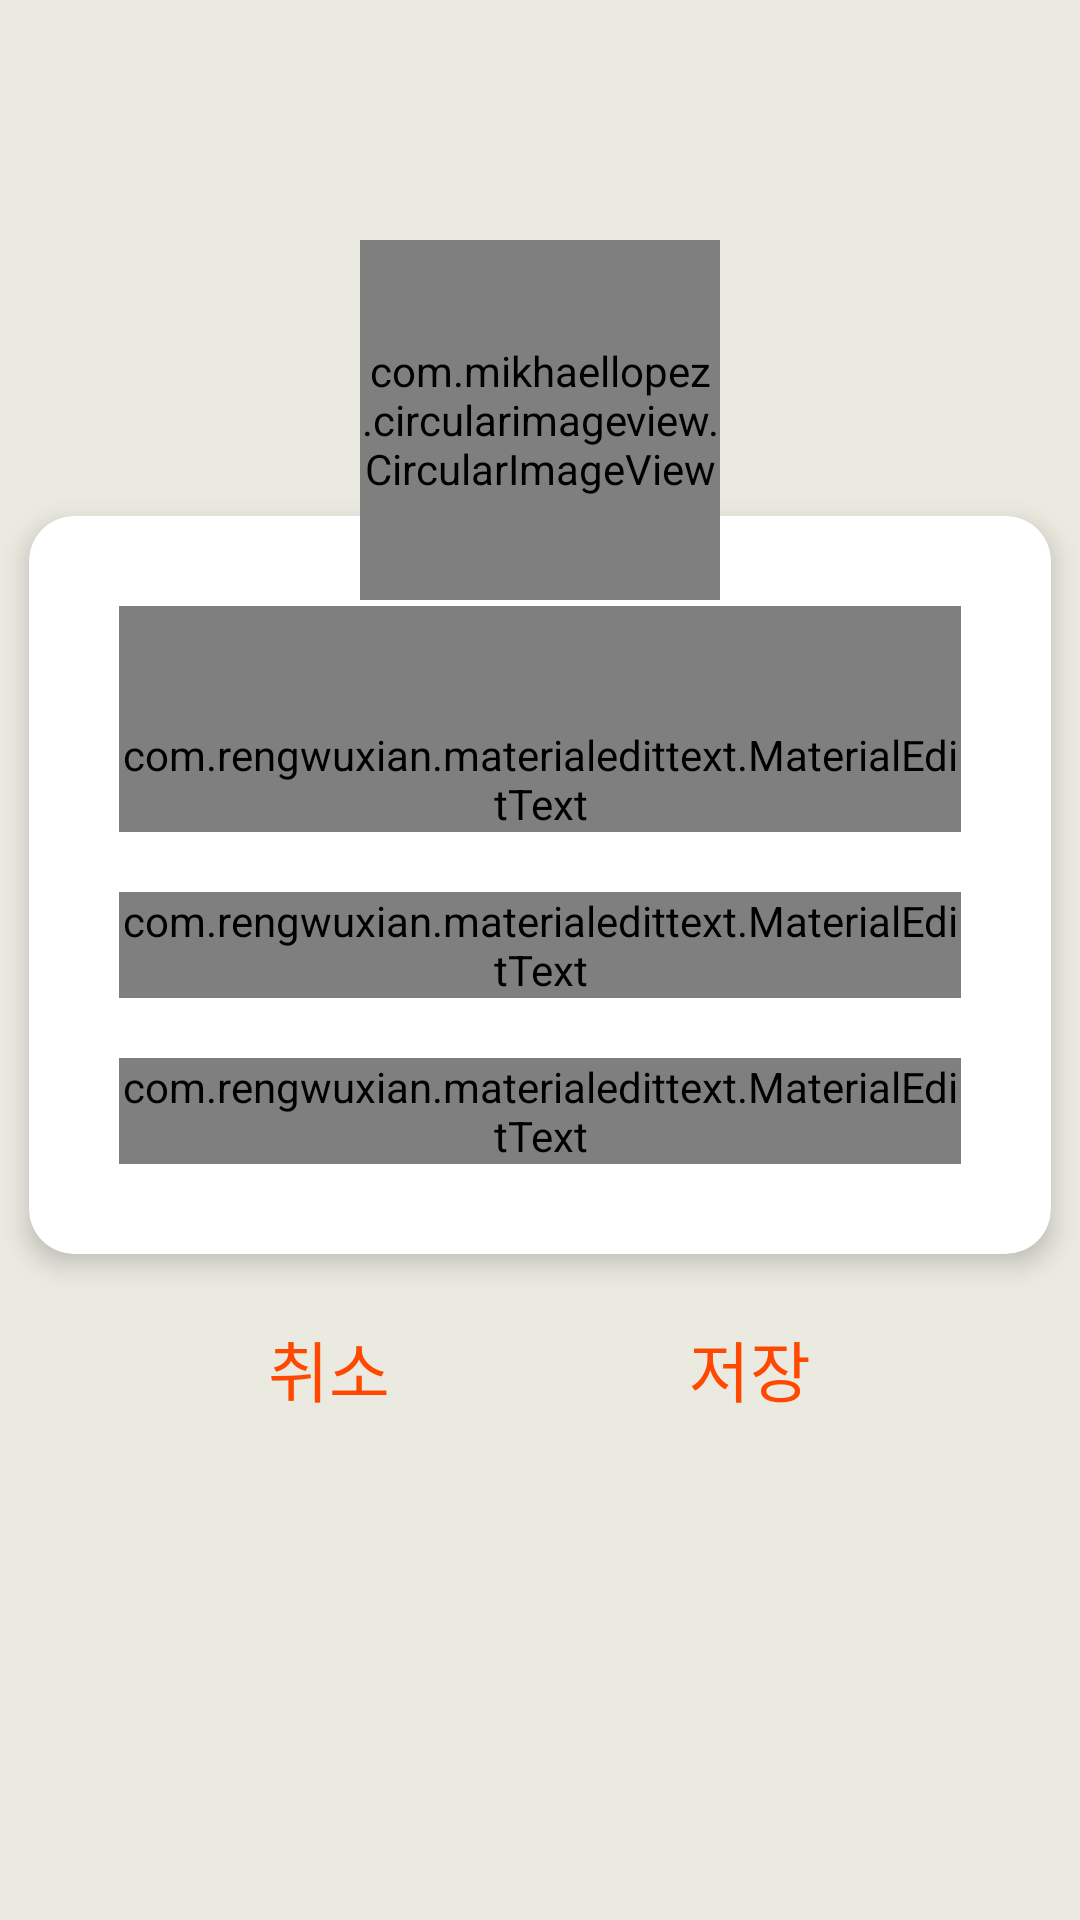

Here is an Android app screen rendered from its layout file. Give the layout XML and the strings, colors and styles it references.
<!-- AndroidManifest.xml: application theme AppTheme -->
<!-- res/layout/contact_edit_layout.xml -->
<?xml version="1.0" encoding="utf-8"?>
<androidx.constraintlayout.widget.ConstraintLayout xmlns:android="http://schemas.android.com/apk/res/android"
    xmlns:app="http://schemas.android.com/apk/res-auto"
    xmlns:tools="http://schemas.android.com/tools"
    android:layout_width="match_parent"
    android:layout_height="match_parent"
    android:background="@color/contact_infoBackground"
    tools:context="com.example.MadWeek2.ContactInformation">

    <ScrollView
        android:layout_width="match_parent"
        android:layout_height="match_parent">

        <androidx.constraintlayout.widget.ConstraintLayout
            android:id="@+id/contact_edit_layout"
            android:layout_width="match_parent"
            android:layout_height="match_parent"
            android:background="@color/contact_infoBackground">

            <RelativeLayout
                android:id="@+id/info_constraint"
                android:layout_width="match_parent"
                android:layout_height="wrap_content"
                android:layout_marginTop="80dp"
                app:layout_constraintLeft_toLeftOf="parent"
                app:layout_constraintTop_toTopOf="parent"
                android:elevation="10dp">

                <com.mikhaellopez.circularimageview.CircularImageView
                    android:id="@+id/edit_info_photo"
                    android:layout_width="120dp"
                    android:layout_height="120dp"
                    android:layout_alignParentTop="true"
                    android:layout_centerHorizontal="true"
                    android:src="@drawable/default_profile" />

            </RelativeLayout>

            <LinearLayout
                android:id="@+id/info_buffer"
                android:layout_width="match_parent"
                android:layout_height="160dp"
                android:orientation="horizontal"
                app:layout_constraintTop_toTopOf="parent" >
            </LinearLayout>

            <androidx.cardview.widget.CardView
                android:id="@+id/info_nameholder"
                android:layout_width="match_parent"
                android:layout_height="wrap_content"
                app:cardBackgroundColor="@color/imageBackground"
                app:cardCornerRadius="15dp"
                app:cardElevation="5dp"
                app:cardUseCompatPadding="true"
                app:contentPadding="20dp"
                app:layout_constraintLeft_toLeftOf="parent"
                app:layout_constraintTop_toBottomOf="@id/info_buffer"
                android:elevation="1dp">

                <LinearLayout
                    android:layout_width="match_parent"
                    android:layout_height="match_parent"
                    android:orientation="vertical">

                    <com.rengwuxian.materialedittext.MaterialEditText
                        android:id="@+id/edit_info_name"
                        android:layout_width="match_parent"
                        android:layout_height="wrap_content"
                        android:paddingTop="40dp"
                        android:textSize="22sp"
                        android:singleLine="true"
                        android:inputType="textPersonName"
                        android:hint="이름"
                        android:layout_margin="10dp"
                        app:fontFamily="sans-serif"
                        app:met_iconLeft="@drawable/ic_user"
                        app:met_primaryColor="@color/text_gray"
                        app:met_baseColor="@color/text_gray"
                        app:met_textColorHint="@color/text_gray"
                        app:met_iconPadding="0dp" />


                    <com.rengwuxian.materialedittext.MaterialEditText
                        android:id="@+id/edit_info_phonenumber"
                        android:layout_width="match_parent"
                        android:layout_height="wrap_content"
                        android:textSize="22sp"
                        android:inputType="phone"
                        android:hint="@string/text_korean_number"
                        android:layout_margin="10dp"
                        app:fontFamily="sans-serif"
                        app:met_iconLeft="@drawable/ic_phone"
                        app:met_primaryColor="@color/text_gray"
                        app:met_baseColor="@color/text_gray"
                        app:met_textColorHint="@color/text_gray"
                        app:met_iconPadding="0dp"/>

                    <com.rengwuxian.materialedittext.MaterialEditText
                        android:id="@+id/edit_info_group"
                        android:layout_width="match_parent"
                        android:layout_height="wrap_content"
                        android:textSize="22sp"
                        android:hint="@string/text_korean_group"
                        android:layout_margin="10dp"
                        app:fontFamily="sans-serif"
                        app:met_iconLeft="@drawable/ic_group"
                        app:met_primaryColor="@color/text_gray"
                        app:met_baseColor="@color/text_gray"
                        app:met_textColorHint="@color/text_gray"
                        app:met_iconPadding="0dp"/>


                </LinearLayout>

            </androidx.cardview.widget.CardView>

            <LinearLayout
                android:layout_width="match_parent"
                android:layout_height="wrap_content"
                android:orientation="horizontal"
                android:gravity="center"
                app:layout_constraintTop_toBottomOf="@id/info_nameholder">

                <Space
                    android:layout_width="wrap_content"
                    android:layout_height="wrap_content"
                    android:layout_weight="1" />

                <TextView
                    android:layout_width="wrap_content"
                    android:layout_height="wrap_content"
                    android:id="@+id/cancel_save_contact"
                    android:textSize="22sp"
                    android:layout_margin="10dp"
                    app:fontFamily="sans-serif"
                    android:text="취소"
                    android:textColor="@color/text_button" />

                <Space
                    android:layout_width="wrap_content"
                    android:layout_height="wrap_content"
                    android:layout_weight="1" />

                <TextView
                    android:layout_width="wrap_content"
                    android:layout_height="wrap_content"
                    android:id="@+id/save_contact"
                    android:textSize="22sp"
                    android:layout_margin="10dp"
                    app:fontFamily="sans-serif"
                    android:text="저장"
                    android:textColor="@color/text_button"/>

                <Space
                    android:layout_width="wrap_content"
                    android:layout_height="wrap_content"
                    android:layout_weight="1" />


            </LinearLayout>

        </androidx.constraintlayout.widget.ConstraintLayout>
    </ScrollView>

</androidx.constraintlayout.widget.ConstraintLayout>
<!-- resources referenced by this layout -->
<resources>
  <color name="contact_infoBackground">#EBEAE1</color>
  <color name="imageBackground">#FFFFFF</color>
  <color name="text_button">#FF4800</color>
  <color name="text_gray">#B1B1B1</color>
  <!-- drawable default_profile: jpg bitmap (drawable-v24, 11187 bytes) -->
  <string name="text_korean_group">그룹</string>
  <string name="text_korean_number">휴대전화</string>
  <style name="AppTheme" parent="Theme.AppCompat.Light.NoActionBar">
          
          <item name="colorPrimary">@color/colorPrimary</item>
          <item name="colorPrimaryDark">@color/colorPrimaryDark</item>
          <item name="colorAccent">@color/colorAccent</item>
          <item name="windowNoTitle">true</item>
          <item name="android:windowFullscreen">false</item>
      </style>
  <color name="colorPrimary">#031030</color>
  <color name="colorPrimaryDark">#00574B</color>
  <color name="colorAccent">#D81B60</color>
</resources>
